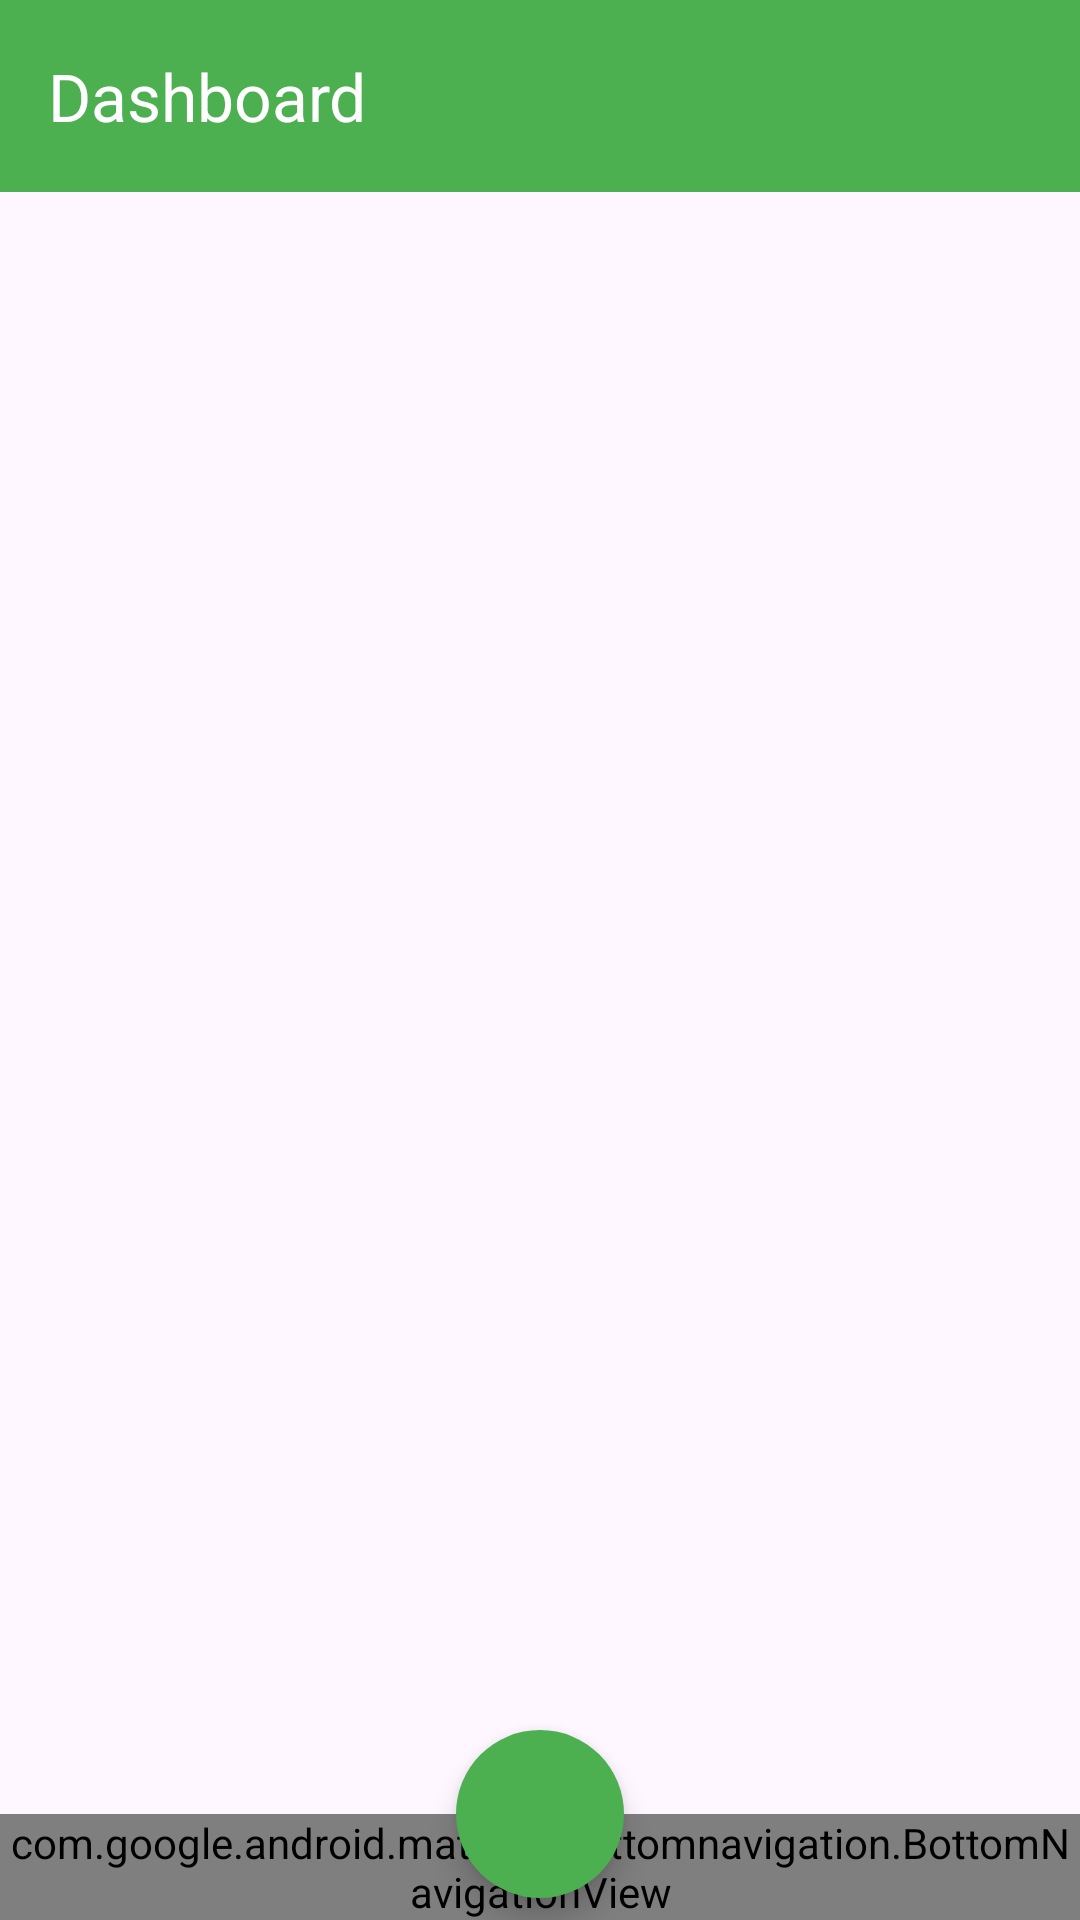

Produce the Android XML layout that renders to this screen, including the resource entries it uses.
<!-- AndroidManifest.xml: application theme Theme.FinTrack -->
<!-- res/layout/fragment_main.xml -->
<?xml version="1.0" encoding="utf-8"?>
<androidx.constraintlayout.widget.ConstraintLayout xmlns:android="http://schemas.android.com/apk/res/android"
    xmlns:app="http://schemas.android.com/apk/res-auto"
    xmlns:tools="http://schemas.android.com/tools"
    android:layout_width="match_parent"
    android:layout_height="match_parent"
    tools:context=".ui.main.MainFragment">

    <com.google.android.material.appbar.MaterialToolbar
        android:id="@+id/toolbar"
        android:layout_width="match_parent"
        android:layout_height="wrap_content"
        android:background="@color/colorPrimary"
        android:minHeight="?attr/actionBarSize"
        android:theme="?attr/actionBarTheme"
        app:layout_constraintEnd_toEndOf="parent"
        app:layout_constraintStart_toStartOf="parent"
        app:layout_constraintTop_toTopOf="parent"
        app:title="@string/title_dashboard"
        app:titleTextAppearance="@style/TextAppearance.Material3.TitleLarge"
        app:titleTextColor="@color/white" />

    <androidx.viewpager2.widget.ViewPager2
        android:id="@+id/view_pager_main"
        android:layout_width="match_parent"
        android:layout_height="0dp"
        app:layout_constraintBottom_toTopOf="@id/bottom_nav"
        app:layout_constraintEnd_toEndOf="parent"
        app:layout_constraintStart_toStartOf="parent"
        app:layout_constraintTop_toBottomOf="@id/toolbar"
        tools:ignore="SpeakableTextPresentCheck" />

    <com.google.android.material.bottomnavigation.BottomNavigationView
        android:id="@+id/bottom_nav"
        android:layout_width="match_parent"
        android:layout_height="wrap_content"
        android:background="@color/white"
        app:itemIconTint="@color/item_menu_background"
        app:itemRippleColor="@color/colorPrimaryLight"
        app:itemTextColor="@color/colorPrimary"
        app:layout_constraintBottom_toBottomOf="parent"
        app:layout_constraintEnd_toEndOf="parent"
        app:layout_constraintStart_toStartOf="parent"
        app:menu="@menu/main_menu" />

    <com.google.android.material.floatingactionbutton.FloatingActionButton
        android:id="@+id/fab_add_transaction"
        android:layout_width="wrap_content"
        android:layout_height="?attr/actionBarSize"
        android:layout_gravity="center"
        android:backgroundTint="@color/colorPrimary"
        android:contentDescription="@string/btn_add_transaction"
        android:src="@drawable/ic_add"
        android:tint="@color/white"
        android:translationY="28dp"
        app:layout_anchor="@id/bottom_nav"
        app:layout_constraintBottom_toTopOf="@+id/bottom_nav"
        app:layout_constraintEnd_toEndOf="@+id/bottom_nav"
        app:layout_constraintStart_toStartOf="@+id/bottom_nav"
        app:shapeAppearance="@style/ShapeAppearance.Material3.Corner.Full"
        app:tint="@color/white" />

</androidx.constraintlayout.widget.ConstraintLayout>
<!-- resources referenced by this layout -->
<resources>
  <color name="colorPrimary">#4CAF50</color>
  <color name="colorPrimaryLight">#C8E6C9</color>
  <color name="white">#FFFFFFFF</color>
  <string name="btn_add_transaction">Add Transaction</string>
  <string name="title_dashboard">Dashboard</string>
  <style name="Theme.FinTrack" parent="Base.Theme.FinTrack" />
  <style name="Base.Theme.FinTrack" parent="Theme.Material3.DayNight.NoActionBar">
          
          <item name="colorPrimary">@color/colorPrimary</item>
          <item name="colorPrimaryVariant">@color/colorPrimaryDark</item>
      </style>
  <color name="colorPrimaryDark">#388E3C</color>
</resources>
